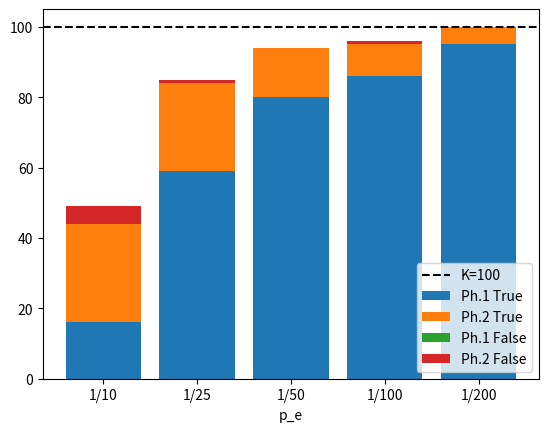

Here is the Python script that generated this plot:
# from joblib import Parallel, delayed
# import numpy as np

# def process(i):
#     return np.array([i * i, 1]).reshape(1,-1)
    
# results = Parallel(n_jobs=-1)(delayed(process)(i) for i in range(10))
# print(np.array(results).reshape(-1,2))  # prints [0, 1, 4, 9, 16, 25, 36, 49, 64, 81]

# for result in results:
#     print(sum(result).all())
#     print(result.all() != None)




# import numpy as np
# import scipy
# from scipy.stats import bernoulli

# p = 0.1
# r = bernoulli.rvs(p, size=1000)
# print(r)



import numpy as np
import matplotlib.pyplot as pyplot

# K = 100
# p_e = [1/10, 1/25, 1/50, 1/100, 1/200]
phase1_true = np.array([ 16, 59, 80, 86, 95])
phase1_false= np.array([0, 0, 0, 0, 0])
phase2_true = np.array([28, 25, 14, 9, 5])
phase2_false= np.array([5, 1, 0, 1, 0])
p_es = np.array(["1/10", "1/25", "1/50", "1/100", "1/200"])
pyplot.axhline(y = 100, color = 'black', linestyle = 'dashed')
pyplot.bar(p_es, phase1_true)
pyplot.bar(p_es, phase2_true, bottom = phase1_true)
pyplot.bar(p_es, phase1_false, bottom = phase1_true + phase2_true)
pyplot.bar(p_es, phase2_false, bottom = phase1_true+phase1_false+phase2_true)


pyplot.legend([ "K=100","Ph.1 True", "Ph.2 True","Ph.1 False",  "Ph.2 False"])
pyplot.xlabel("p_e")
pyplot.ylim([0,105])
pyplot.show()
